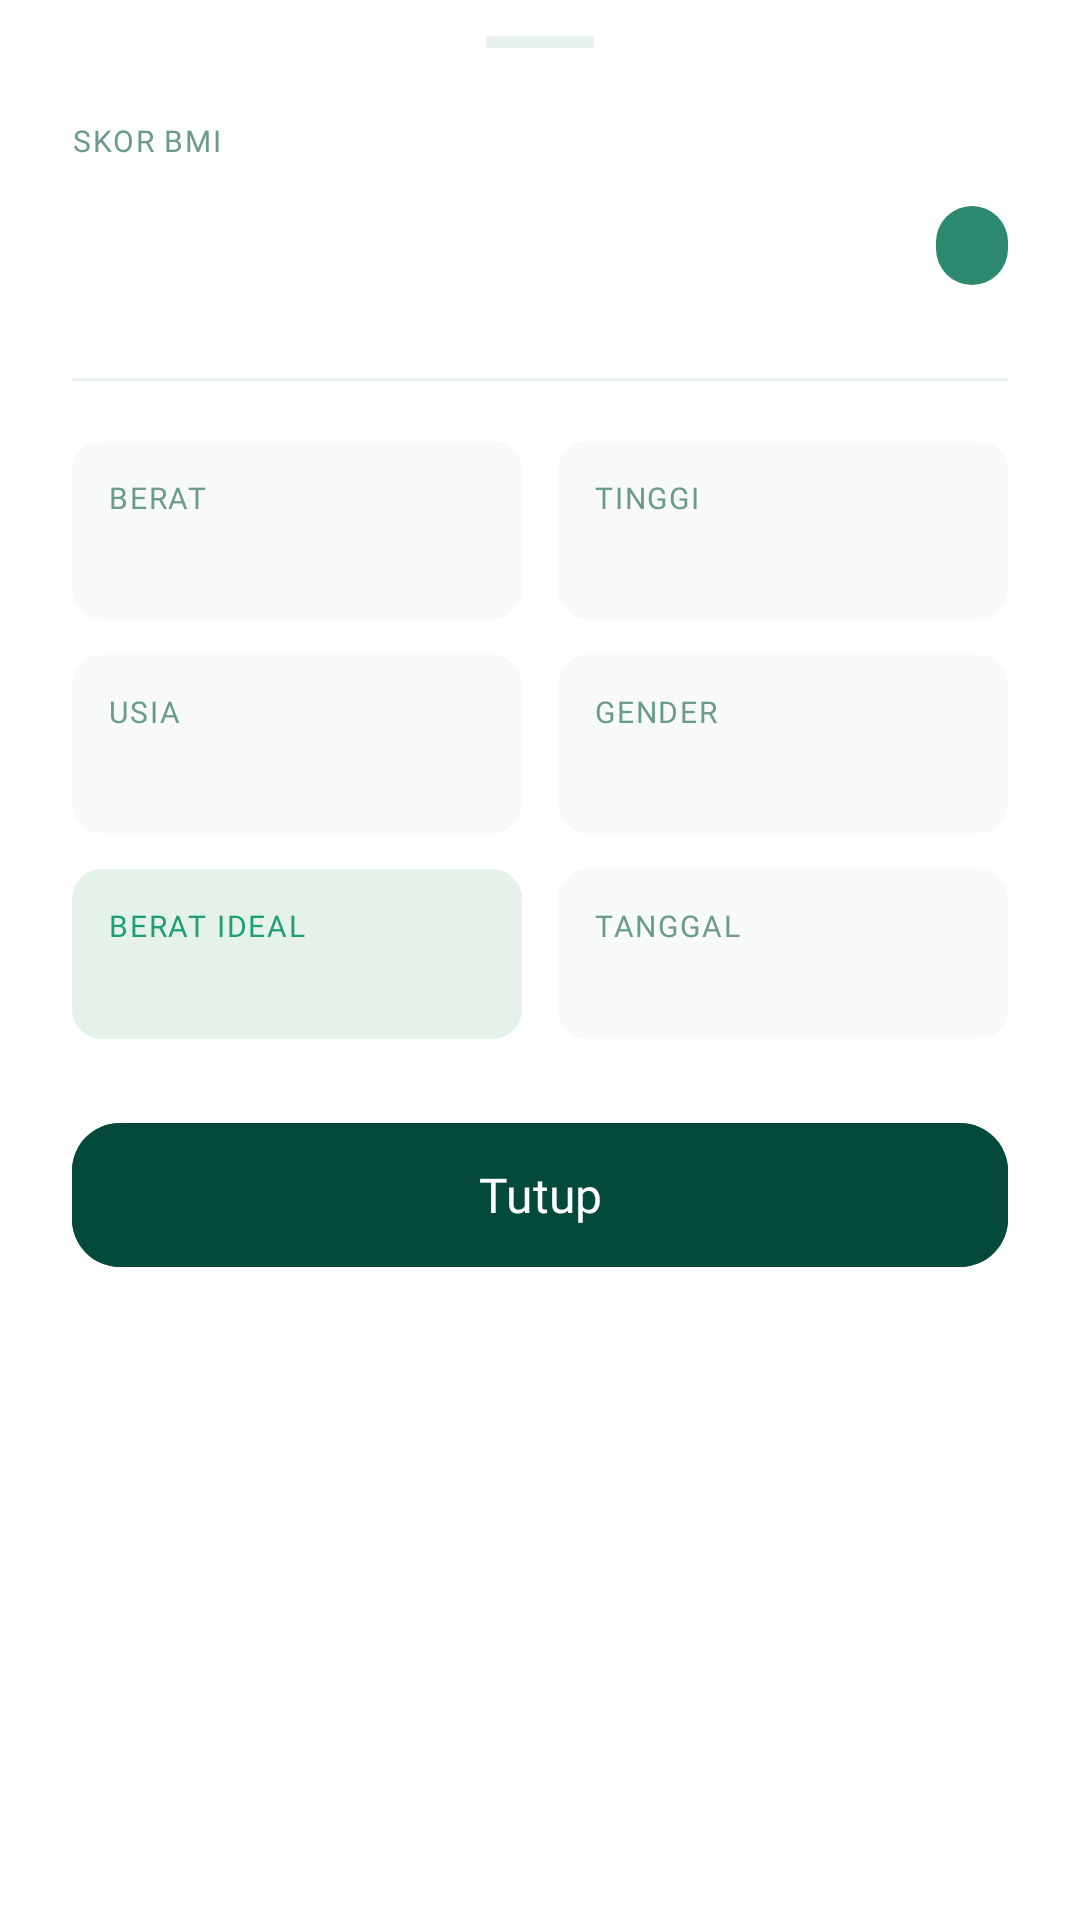

Android layout source for this screen:
<!-- AndroidManifest.xml: application theme Theme.FITME -->
<!-- res/layout/bottom_sheet_detail.xml -->
<?xml version="1.0" encoding="utf-8"?>
<LinearLayout
    xmlns:android="http://schemas.android.com/apk/res/android"
    xmlns:app="http://schemas.android.com/apk/res-auto"
    xmlns:tools="http://schemas.android.com/tools"
    android:layout_width="match_parent"
    android:layout_height="wrap_content"
    android:background="@drawable/bg_bottom_sheet"
    android:orientation="vertical"
    android:paddingBottom="32dp"
    android:paddingEnd="24dp"
    android:paddingStart="24dp"
    android:paddingTop="12dp">

    <View
        android:layout_width="36dp"
        android:layout_height="4dp"
        android:layout_gravity="center_horizontal"
        android:layout_marginBottom="24dp"
        android:background="#D6EDE7"
        android:backgroundTint="#E8F1EF" />

    <TextView
        android:id="@+id/lblDetailScore"
        android:layout_width="wrap_content"
        android:layout_height="wrap_content"
        android:fontFamily="@font/poppins_bold"
        android:letterSpacing="0.06"
        android:text="SKOR BMI"
        android:textColor="#6B9B8E"
        android:textSize="10sp" />

    <LinearLayout
        android:layout_width="match_parent"
        android:layout_height="wrap_content"
        android:layout_marginBottom="16dp"
        android:gravity="center_vertical"
        android:orientation="horizontal">

        <TextView
            android:id="@+id/tvDetailBmi"
            android:layout_width="0dp"
            android:layout_height="wrap_content"
            android:layout_weight="1"
            android:fontFamily="@font/poppins_bold"
            android:includeFontPadding="false"
            android:textColor="#097969"
            android:textSize="48sp"
            tools:text="22.5" />

        <TextView
            android:id="@+id/tvDetailCat"
            android:layout_width="wrap_content"
            android:layout_height="wrap_content"
            android:background="@drawable/bg_badge_pill"
            android:fontFamily="@font/poppins_bold"
            android:paddingBottom="5dp"
            android:paddingEnd="12dp"
            android:paddingStart="12dp"
            android:paddingTop="5dp"
            android:textColor="#FFFFFF"
            android:textSize="12sp"
            tools:text="Normal" />
    </LinearLayout>

    <View
        android:layout_width="match_parent"
        android:layout_height="1dp"
        android:layout_marginBottom="20dp"
        android:background="#E8F1EF" />

    <androidx.constraintlayout.widget.ConstraintLayout
        android:layout_width="match_parent"
        android:layout_height="wrap_content"
        android:layout_marginBottom="24dp">

        <androidx.constraintlayout.widget.Guideline
            android:id="@+id/guideline_center"
            android:layout_width="wrap_content"
            android:layout_height="wrap_content"
            android:orientation="vertical"
            app:layout_constraintGuide_percent="0.5" />

        <LinearLayout
            android:id="@+id/cellWeight"
            android:layout_width="0dp"
            android:layout_height="wrap_content"
            android:layout_marginEnd="6dp"
            android:layout_marginBottom="12dp"
            android:background="@drawable/bg_detail_cell"
            android:orientation="vertical"
            android:padding="12dp"
            app:layout_constraintEnd_toStartOf="@+id/guideline_center"
            app:layout_constraintStart_toStartOf="parent"
            app:layout_constraintTop_toTopOf="parent">

            <TextView
                android:id="@+id/lblDetailWeight"
                android:layout_width="wrap_content"
                android:layout_height="wrap_content"
                android:fontFamily="@font/poppins_bold"
                android:letterSpacing="0.06"
                android:text="BERAT"
                android:textColor="#6B9B8E"
                android:textSize="10sp" />

            <TextView
                android:id="@+id/tvDetailWeight"
                android:layout_width="wrap_content"
                android:layout_height="wrap_content"
                android:fontFamily="@font/poppins_bold"
                android:textColor="#044A3A"
                android:textSize="16sp"
                tools:text="65 kg" />
        </LinearLayout>

        <LinearLayout
            android:id="@+id/cellHeight"
            android:layout_width="0dp"
            android:layout_height="wrap_content"
            android:layout_marginStart="6dp"
            android:background="@drawable/bg_detail_cell"
            android:orientation="vertical"
            android:padding="12dp"
            app:layout_constraintBottom_toBottomOf="@+id/cellWeight"
            app:layout_constraintEnd_toEndOf="parent"
            app:layout_constraintStart_toEndOf="@+id/guideline_center"
            app:layout_constraintTop_toTopOf="@+id/cellWeight">

            <TextView
                android:id="@+id/lblDetailHeight"
                android:layout_width="wrap_content"
                android:layout_height="wrap_content"
                android:fontFamily="@font/poppins_bold"
                android:letterSpacing="0.06"
                android:text="TINGGI"
                android:textColor="#6B9B8E"
                android:textSize="10sp" />

            <TextView
                android:id="@+id/tvDetailHeight"
                android:layout_width="wrap_content"
                android:layout_height="wrap_content"
                android:fontFamily="@font/poppins_bold"
                android:textColor="#044A3A"
                android:textSize="16sp"
                tools:text="170 cm" />
        </LinearLayout>

        <LinearLayout
            android:id="@+id/cellAge"
            android:layout_width="0dp"
            android:layout_height="wrap_content"
            android:layout_marginEnd="6dp"
            android:layout_marginTop="12dp"
            android:background="@drawable/bg_detail_cell"
            android:orientation="vertical"
            android:padding="12dp"
            app:layout_constraintEnd_toStartOf="@+id/guideline_center"
            app:layout_constraintStart_toStartOf="parent"
            app:layout_constraintTop_toBottomOf="@+id/cellWeight">

            <TextView
                android:id="@+id/lblDetailAge"
                android:layout_width="wrap_content"
                android:layout_height="wrap_content"
                android:fontFamily="@font/poppins_bold"
                android:letterSpacing="0.06"
                android:text="USIA"
                android:textColor="#6B9B8E"
                android:textSize="10sp" />

            <TextView
                android:id="@+id/tvDetailAge"
                android:layout_width="wrap_content"
                android:layout_height="wrap_content"
                android:fontFamily="@font/poppins_bold"
                android:textColor="#044A3A"
                android:textSize="16sp"
                tools:text="25 thn" />
        </LinearLayout>

        <LinearLayout
            android:id="@+id/cellGender"
            android:layout_width="0dp"
            android:layout_height="wrap_content"
            android:layout_marginStart="6dp"
            android:background="@drawable/bg_detail_cell"
            android:orientation="vertical"
            android:padding="12dp"
            app:layout_constraintBottom_toBottomOf="@+id/cellAge"
            app:layout_constraintEnd_toEndOf="parent"
            app:layout_constraintStart_toEndOf="@+id/guideline_center"
            app:layout_constraintTop_toTopOf="@+id/cellAge">

            <TextView
                android:id="@+id/lblDetailGenderLabel"
                android:layout_width="wrap_content"
                android:layout_height="wrap_content"
                android:fontFamily="@font/poppins_bold"
                android:letterSpacing="0.06"
                android:text="GENDER"
                android:textColor="#6B9B8E"
                android:textSize="10sp" />

            <TextView
                android:id="@+id/tvDetailGender"
                android:layout_width="wrap_content"
                android:layout_height="wrap_content"
                android:fontFamily="@font/poppins_bold"
                android:textColor="#044A3A"
                android:textSize="16sp"
                tools:text="Pria" />
        </LinearLayout>

        <LinearLayout
            android:id="@+id/cellIdeal"
            android:layout_width="0dp"
            android:layout_height="wrap_content"
            android:layout_marginEnd="6dp"
            android:layout_marginTop="12dp"
            android:background="@drawable/bg_detail_cell_green"
            android:orientation="vertical"
            android:padding="12dp"
            app:layout_constraintEnd_toStartOf="@+id/guideline_center"
            app:layout_constraintStart_toStartOf="parent"
            app:layout_constraintTop_toBottomOf="@+id/cellAge">

            <TextView
                android:id="@+id/lblDetailIdeal"
                android:layout_width="wrap_content"
                android:layout_height="wrap_content"
                android:fontFamily="@font/poppins_bold"
                android:letterSpacing="0.06"
                android:text="BERAT IDEAL"
                android:textColor="#1D9E75"
                android:textSize="10sp" />

            <TextView
                android:id="@+id/tvDetailIdeal"
                android:layout_width="wrap_content"
                android:layout_height="wrap_content"
                android:fontFamily="@font/poppins_bold"
                android:textColor="#097969"
                android:textSize="14sp"
                tools:text="55 - 65 kg" />
        </LinearLayout>

        <LinearLayout
            android:id="@+id/cellDate"
            android:layout_width="0dp"
            android:layout_height="wrap_content"
            android:layout_marginStart="6dp"
            android:background="@drawable/bg_detail_cell"
            android:orientation="vertical"
            android:padding="12dp"
            app:layout_constraintBottom_toBottomOf="@+id/cellIdeal"
            app:layout_constraintEnd_toEndOf="parent"
            app:layout_constraintStart_toEndOf="@+id/guideline_center"
            app:layout_constraintTop_toTopOf="@+id/cellIdeal">

            <TextView
                android:id="@+id/lblDetailDate"
                android:layout_width="wrap_content"
                android:layout_height="wrap_content"
                android:fontFamily="@font/poppins_bold"
                android:letterSpacing="0.06"
                android:text="TANGGAL"
                android:textColor="#6B9B8E"
                android:textSize="10sp" />

            <TextView
                android:id="@+id/tvDetailDate"
                android:layout_width="wrap_content"
                android:layout_height="wrap_content"
                android:fontFamily="@font/poppins_bold"
                android:textColor="#044A3A"
                android:textSize="14sp"
                tools:text="12 Mei 2026" />
        </LinearLayout>

    </androidx.constraintlayout.widget.ConstraintLayout>

    <com.google.android.material.button.MaterialButton
        android:id="@+id/btnDetailClose"
        android:layout_width="match_parent"
        android:layout_height="56dp"
        android:backgroundTint="#044A3A"
        android:fontFamily="@font/poppins_bold"
        android:text="Tutup"
        android:textAllCaps="false"
        android:textColor="#FFFFFF"
        android:textSize="16sp"
        app:cornerRadius="16dp"
        app:elevation="0dp" />

</LinearLayout>
<!-- resources referenced by this layout -->
<resources>
  <!-- drawable bg_badge_pill (drawable) -->
  <?xml version="1.0" encoding="utf-8"?>
  <shape xmlns:android="http://schemas.android.com/apk/res/android">
      <solid android:color="#2D8A6E"/>
      <corners android:radius="20dp"/>
  </shape>
  <!-- drawable bg_detail_cell (drawable) -->
  <?xml version="1.0" encoding="utf-8"?>
  <shape xmlns:android="http://schemas.android.com/apk/res/android">
      <solid android:color="#F8FAF9"/>
      <corners android:radius="10dp"/>
  </shape>
  <!-- drawable bg_detail_cell_green (drawable) -->
  <?xml version="1.0" encoding="utf-8"?>
  <shape xmlns:android="http://schemas.android.com/apk/res/android">
      <solid android:color="#E4F2E9"/>
      <corners android:radius="10dp"/>
  </shape>
  <style name="Theme.FITME" parent="Theme.Material3.DayNight.NoActionBar">
          <item name="colorPrimary">@color/fitme_green</item>
          <item name="colorPrimaryContainer">@color/fitme_dark_green</item>
          <item name="colorOnPrimaryContainer">@color/white</item>
          <item name="colorOnPrimary">@color/white</item>
          <item name="colorSurface">@color/fitme_bg</item>
          <item name="colorOnSurface">@color/fitme_text_primary</item>
          <item name="colorOutline">@color/fitme_border</item>
          <item name="android:colorBackground">@color/fitme_bg</item>
          <item name="android:windowBackground">@color/fitme_bg</item>
          <item name="android:statusBarColor">@android:color/transparent</item>
          <item name="android:navigationBarColor">@android:color/transparent</item>
          <item name="android:windowAnimationStyle">@style/NoWindowAnimation</item>
      </style>
  <color name="fitme_green">#068562</color>
  <color name="fitme_dark_green">#013F4A</color>
  <color name="white">#FFFFFFFF</color>
  <color name="fitme_bg">#FFFFFF</color>
  <color name="fitme_text_primary">#1A1A1A</color>
  <color name="fitme_border">#B8D6CE</color>
  <style name="NoWindowAnimation" parent="@android:style/Animation.Activity">
          <item name="android:activityOpenEnterAnimation">@null</item>
          <item name="android:activityOpenExitAnimation">@null</item>
          <item name="android:activityCloseEnterAnimation">@null</item>
          <item name="android:activityCloseExitAnimation">@null</item>
      </style>
</resources>
